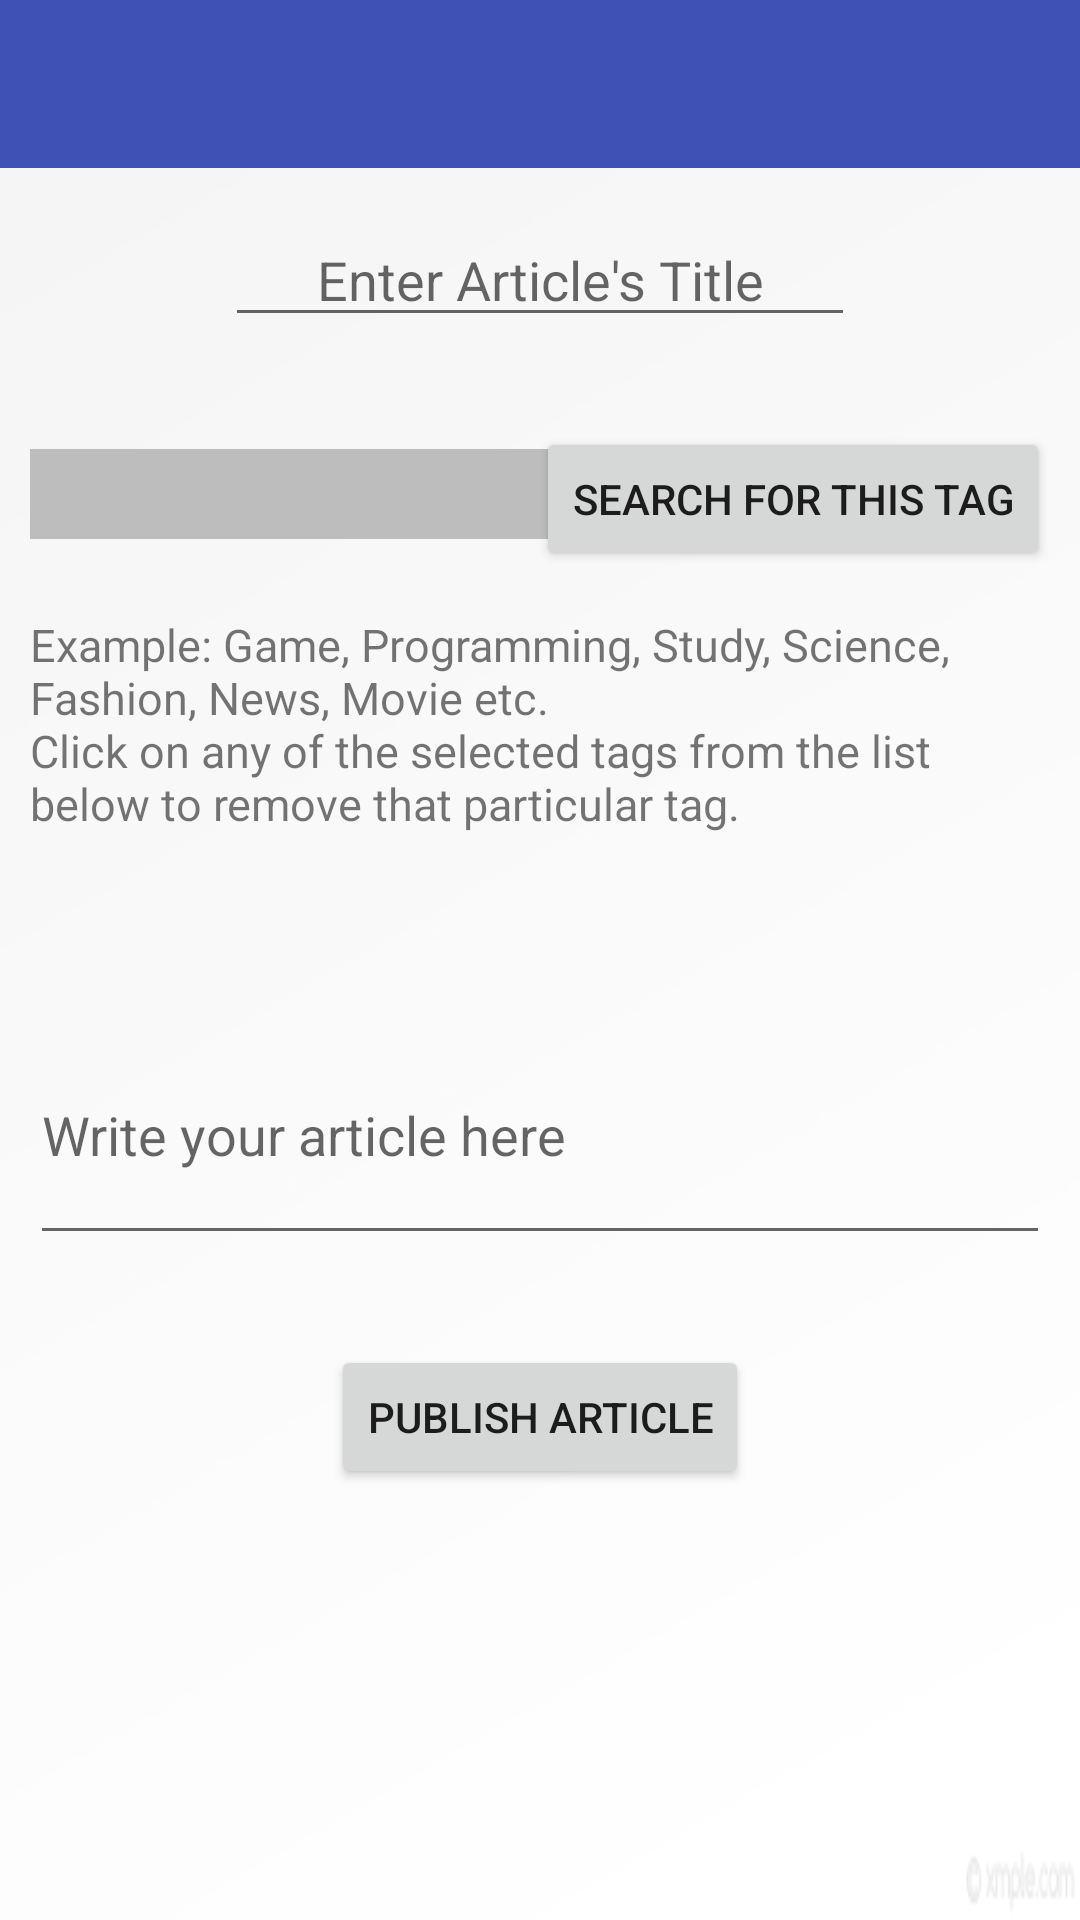

Produce the Android XML layout that renders to this screen, including the resource entries it uses.
<!-- AndroidManifest.xml: application theme AppTheme -->
<!-- res/layout/activity_write_article_page.xml -->
<?xml version="1.0" encoding="utf-8"?>
<RelativeLayout xmlns:android="http://schemas.android.com/apk/res/android"
    xmlns:app="http://schemas.android.com/apk/res-auto"
    xmlns:tools="http://schemas.android.com/tools"
    android:layout_width="match_parent"
    android:layout_height="match_parent"
    android:background="@drawable/app_background"
    tools:context="com.example.parthdoshi.articleshub.WriteArticlePage">

    <android.support.design.widget.AppBarLayout
        android:id="@+id/write_page_toolbar_txt"
        android:layout_width="match_parent"
        android:layout_height="wrap_content"
        android:theme="@style/AppTheme.AppBarOverlay">

        <android.support.v7.widget.Toolbar
            android:id="@+id/write_page_toolbar"
            android:layout_width="match_parent"
            android:layout_height="?attr/actionBarSize"
            android:background="?attr/colorPrimary"
            app:popupTheme="@style/AppTheme.PopupOverlay" />

    </android.support.design.widget.AppBarLayout>

    <ScrollView
        android:layout_below="@id/write_page_toolbar_txt"
        android:layout_width="match_parent"
        android:layout_height="match_parent">

        <RelativeLayout
            android:layout_width="match_parent"
            android:layout_height="match_parent"
            android:focusable="true"
            android:focusableInTouchMode="true">

            <EditText
                android:id="@+id/txt_write_article_title"
                android:layout_width="wrap_content"
                android:layout_height="wrap_content"
                android:layout_alignParentTop="true"
                android:layout_centerHorizontal="true"
                android:layout_marginTop="15dp"
                android:ems="10"
                android:gravity="center"
                android:hint="Enter Article's Title"
                android:inputType="textMultiLine|textCapSentences|textNoSuggestions" />

            <EditText
                android:id="@+id/txt_user_search"
                android:layout_width="220dp"
                android:layout_height="30dp"
                android:layout_alignBaseline="@+id/btn_user_search"
                android:layout_alignBottom="@+id/btn_user_search"
                android:layout_alignParentStart="true"
                android:layout_below="@+id/txt_write_article_title"
                android:layout_marginStart="10dp"
                android:layout_marginTop="30dp"
                android:background="@color/divider"
                android:inputType="textCapWords|textNoSuggestions" />

            <Button
                android:id="@+id/btn_user_search"
                android:layout_width="wrap_content"
                android:layout_height="wrap_content"
                android:layout_alignEnd="@+id/txt_user_search"
                android:layout_alignParentEnd="true"
                android:layout_below="@+id/txt_write_article_title"
                android:layout_marginEnd="10dp"
                android:layout_marginTop="30dp"
                android:text="Search for this tag" />

            <TextView
                android:id="@+id/txt_write_article_suggestions"
                android:layout_width="match_parent"
                android:layout_height="wrap_content"
                android:layout_below="@+id/txt_user_search"
                android:layout_marginEnd="10dp"
                android:layout_marginStart="10dp"
                android:layout_marginTop="25dp"
                android:text="@string/string_tag_page_suggestions"
                android:textSize="15sp" />

            <TextView
                android:id="@+id/txt_write_article_selected_tags"
                android:layout_width="match_parent"
                android:layout_height="wrap_content"
                android:layout_below="@+id/txt_write_article_suggestions"
                android:layout_margin="10dp"
                android:layout_marginEnd="20dp"
                android:layout_marginStart="20dp"
                android:layout_marginTop="15dp"
                android:textSize="20sp" />

            <EditText
                android:id="@+id/txt_write_article_content"
                android:layout_width="match_parent"
                android:layout_height="wrap_content"
                android:layout_below="@+id/txt_write_article_selected_tags"
                android:layout_centerHorizontal="true"
                android:layout_marginEnd="10dp"
                android:layout_marginStart="10dp"
                android:layout_marginTop="10dp"
                android:ems="10"
                android:hint="Write your article here"
                android:inputType="textMultiLine|textCapSentences|textNoSuggestions"
                android:minLines="3" />

            <Button
                android:id="@+id/publish_button"
                android:layout_width="wrap_content"
                android:layout_height="wrap_content"
                android:layout_below="@id/txt_write_article_content"
                android:layout_centerHorizontal="true"
                android:layout_marginTop="30dp"
                android:onClick="publishArticle"
                android:text="Publish Article" />

        </RelativeLayout>
    </ScrollView>


</RelativeLayout>
<!-- resources referenced by this layout -->
<resources>
  <color name="divider">#BDBDBD</color>
  <!-- drawable app_background: jpg bitmap (drawable, 4198 bytes) -->
  <string name="string_tag_page_suggestions">Example: Game, Programming, Study, Science, Fashion, News, Movie etc.\nClick on any of the selected tags from the list below to remove that particular tag.</string>
  <style name="AppTheme.AppBarOverlay" parent="ThemeOverlay.AppCompat.Dark.ActionBar" />
  <style name="AppTheme.PopupOverlay" parent="ThemeOverlay.AppCompat.Light" />
  <style name="AppTheme" parent="Theme.AppCompat.Light.DarkActionBar">
          
          <item name="colorPrimary">@color/primary</item>
          <item name="colorPrimaryDark">@color/primary_dark</item>
          <item name="colorAccent">@color/accent</item>
      </style>
  <color name="primary">#3F51B5</color>
  <color name="primary_dark">#303F9F</color>
  <color name="accent">#9C27B0</color>
</resources>
